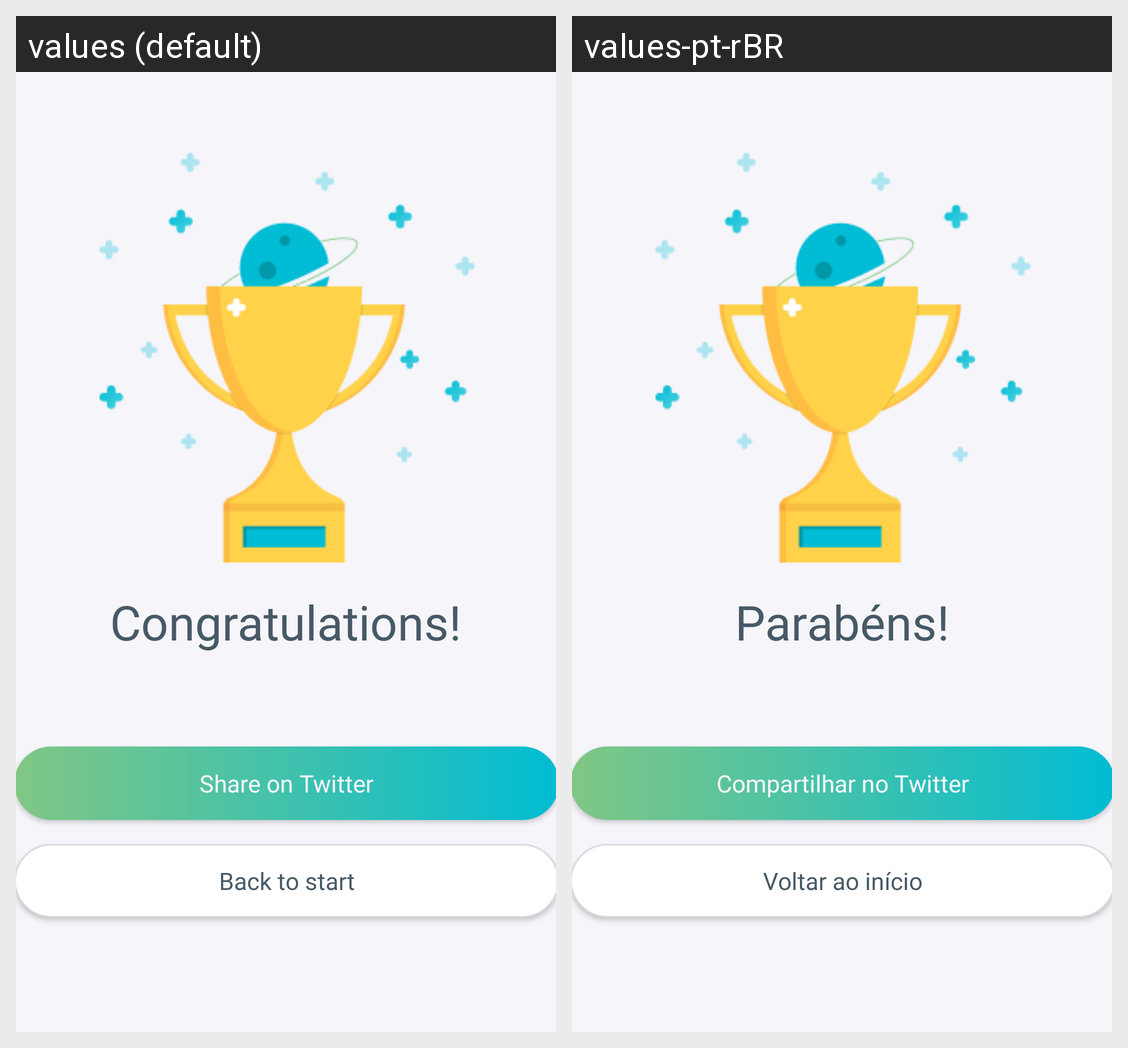

For this localized Android screen grid, give each drawn string resource with its value in every locale shown.
Android screen res/layout/activity_result.xml rendered under 2 locales, left to right: values (default), values-pt-rBR. Device: Nexus 5 (rendered at 1080×1920; each locale shown at half size, 540×960, under a caption strip naming it); theme Theme.DefaultDevQuiz.
Strings drawn on this screen, with the default value and each locale's value (text and hints the layout hard-codes, and strings that could not be matched under every locale, appear in the picture but are not listed):

stringCongratulation
  values: Congratulations!
  values-pt-rBR: Parabéns!

stringShareTwitter
  values: Share on Twitter
  values-pt-rBR: Compartilhar no Twitter

stringBackToStart
  values: Back to start
  values-pt-rBR: Voltar ao início
